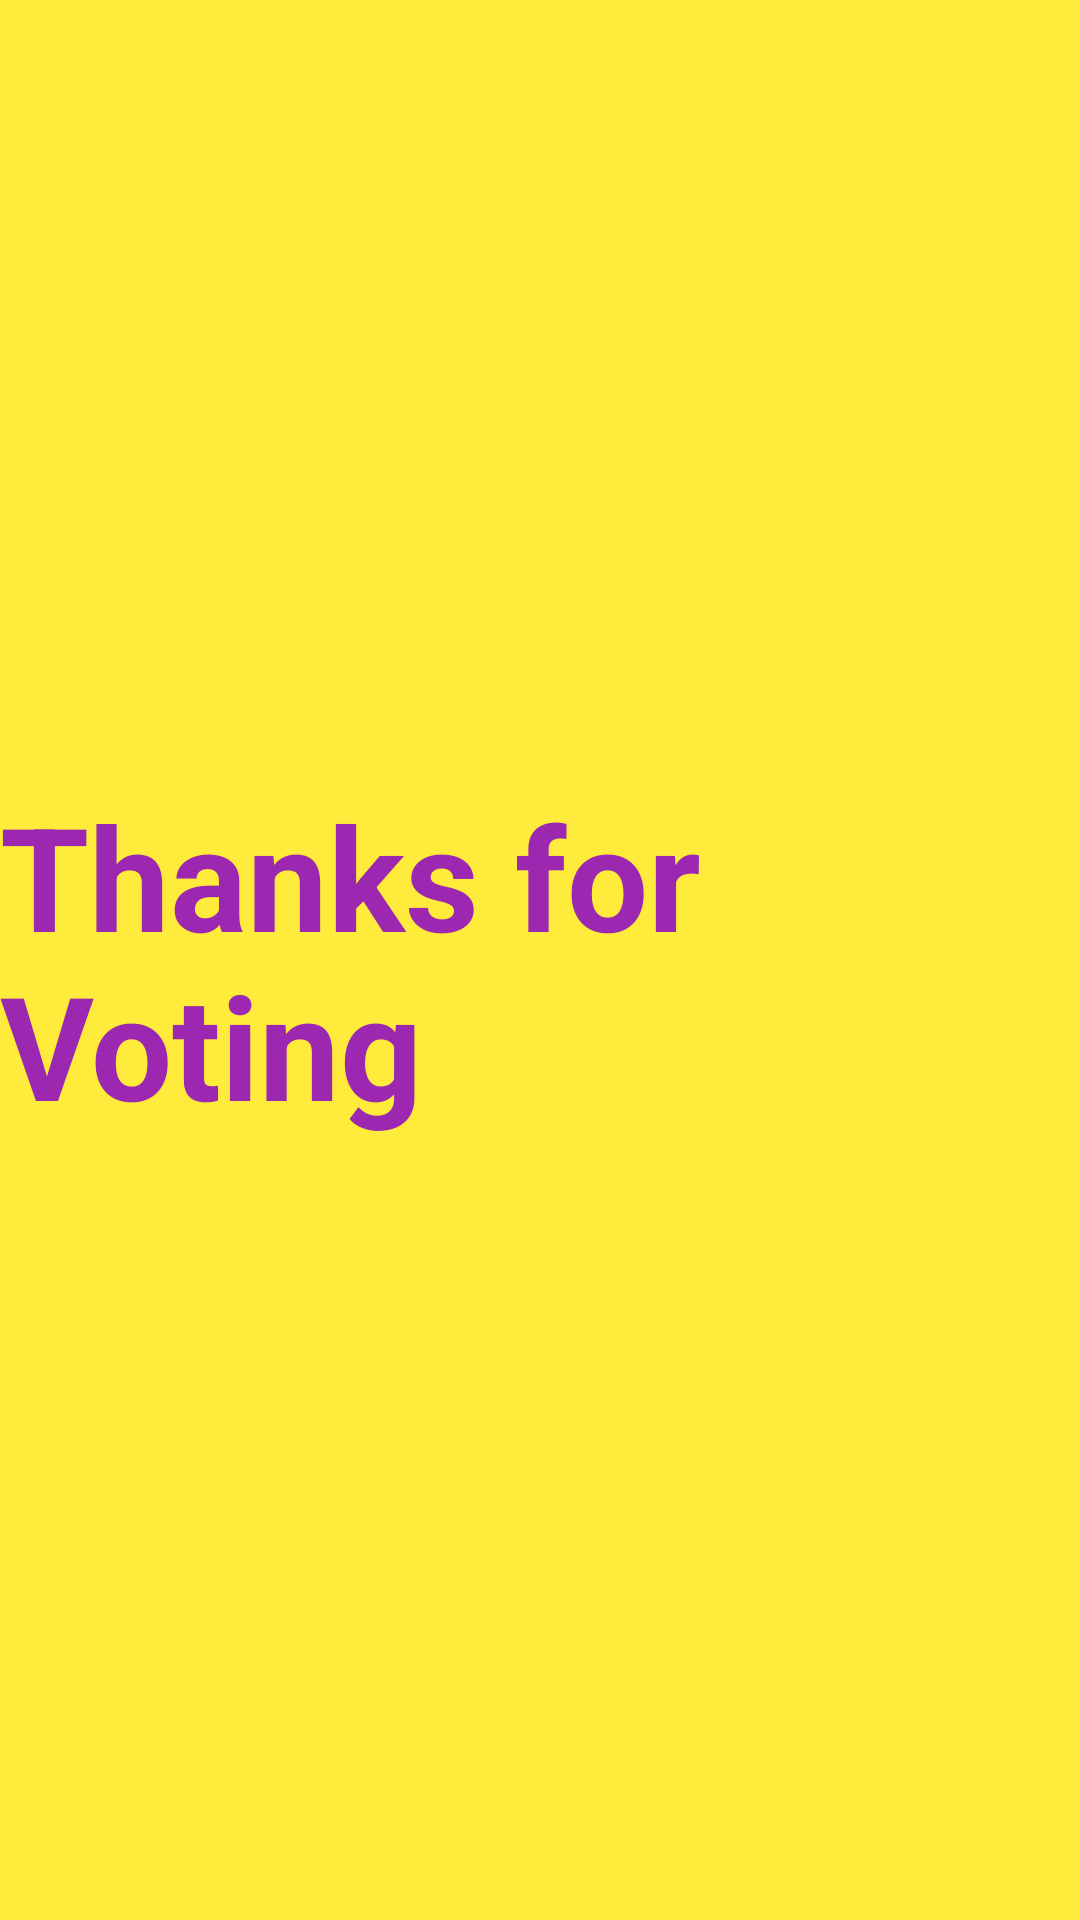

This screen was rendered from an Android layout file. Write that file and the resources it references.
<!-- AndroidManifest.xml: application theme Theme.Test_Application1_1 -->
<!-- res/layout/activity_fourth.xml -->
<?xml version="1.0" encoding="utf-8"?>
<androidx.constraintlayout.widget.ConstraintLayout xmlns:android="http://schemas.android.com/apk/res/android"
    xmlns:app="http://schemas.android.com/apk/res-auto"
    xmlns:tools="http://schemas.android.com/tools"
    android:layout_width="match_parent"
    android:layout_height="match_parent"
    android:background="#FFEB3B"
    tools:context=".Fourth_Activity">

    <TextView
        android:id="@+id/Text_Confirmation"
        android:layout_width="wrap_content"
        android:layout_height="wrap_content"
        android:text="Thanks for Voting"
        android:textColor="#9C27B0"
        android:textSize="48sp"
        android:textStyle="bold"
        app:layout_constraintBottom_toBottomOf="parent"
        app:layout_constraintEnd_toEndOf="parent"
        app:layout_constraintStart_toStartOf="parent"
        app:layout_constraintTop_toTopOf="parent" />
</androidx.constraintlayout.widget.ConstraintLayout>
<!-- resources referenced by this layout -->
<resources>
  <style name="Theme.Test_Application1_1" parent="Theme.MaterialComponents.DayNight.DarkActionBar">
          
          <item name="colorPrimary">@color/purple_500</item>
          <item name="colorPrimaryVariant">@color/purple_700</item>
          <item name="colorOnPrimary">@color/white</item>
          
          <item name="colorSecondary">@color/teal_200</item>
          <item name="colorSecondaryVariant">@color/teal_700</item>
          <item name="colorOnSecondary">@color/black</item>
          
          <item name="android:statusBarColor" tools:targetApi="l">?attr/colorPrimaryVariant</item>
          
      </style>
  <!-- not gathered from this repository: default colours our renderer supplied (Android Studio template values) -->
  <color name="purple_500">#FF6200EE</color>
  <color name="purple_700">#FF3700B3</color>
  <color name="teal_200">#FF03DAC5</color>
  <color name="teal_700">#FF018786</color>
  <color name="black">#FF000000</color>
  <color name="white">#FFFFFFFF</color>
</resources>
